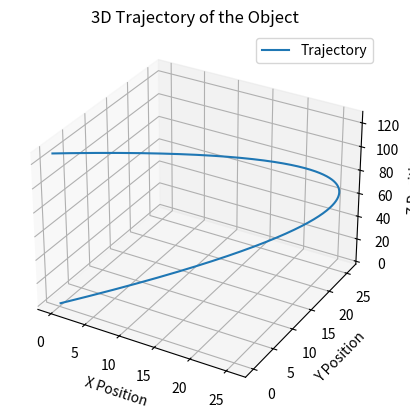

Generate this figure with matplotlib:
import numpy as np
import math
import matplotlib.pyplot as plt
from mpl_toolkits.mplot3d import Axes3D

# Constants
S = 2
rho = 1.18
A = 0.00255
R = 0.0285
Cd = 0.4
m = 40 / 1000
G = 0.001
theta = 45 * math.pi / 180  # measured in rads
theta_dot = 0

# Initial conditions
pos = np.array([0, 0, 0])
vel = np.array([10, 10, 10])  # give some initial velocity
acc = np.array([0, 0, 0])

# Simulation parameters
step_size = 0.01
num_iter = 1500  # Increased iterations for longer trajectory

# Arrays to store trajectory
positions = []

# Simulation loop
for t in range(num_iter):
    v = np.linalg.norm(vel)

    acc = (1 / m) * np.array([
        S * rho * R * v * theta_dot * math.sin(theta) - 0.5 * Cd * rho * A * (v ** 2) * math.cos(theta),
        -S * rho * R * v * theta_dot * math.cos(theta) - 0.5 * Cd * rho * A * (v ** 2) * math.sin(theta),
        0])

    vel = vel + step_size * acc
    pos = pos + step_size * vel

    # Store position
    positions.append(pos.copy())

    if pos[0] <= 0:
        break

# Convert positions to numpy array for easy indexing
positions = np.array(positions)

# Plotting the trajectory
fig = plt.figure()
ax = fig.add_subplot(111, projection='3d')

# Extract x, y, z coordinates
x_vals = positions[:, 0]
y_vals = positions[:, 1]
z_vals = positions[:, 2]

# Create 3D plot
ax.plot(x_vals, y_vals, z_vals, label="Trajectory")
ax.set_xlabel("X Position")
ax.set_ylabel("Y Position")
ax.set_zlabel("Z Position")
ax.set_title("3D Trajectory of the Object")
ax.legend()

# Show the plot
plt.show()
